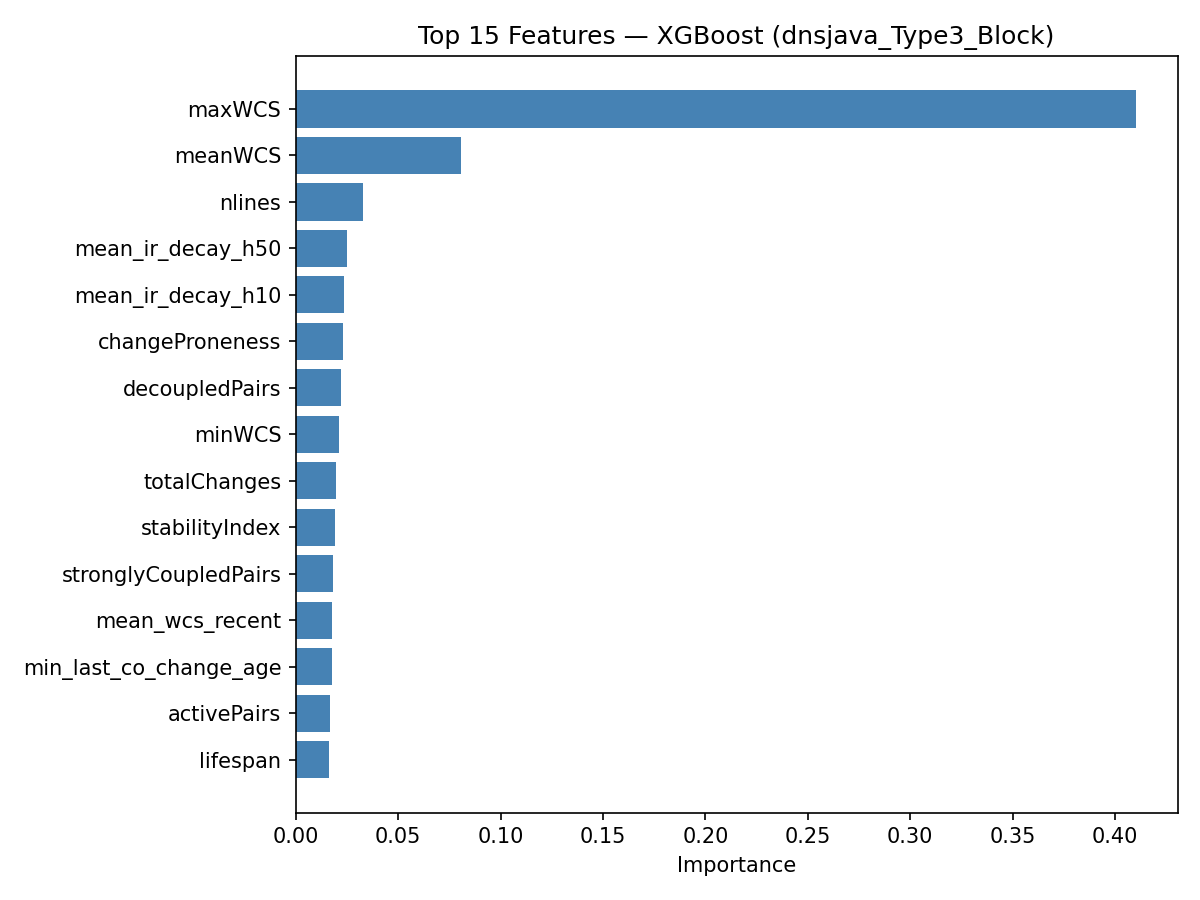

Data behind this chart, as committed beside it:
feature, importance
maxWCS, 0.41
meanWCS, 0.08087
nlines, 0.03284
mean_ir_decay_h50, 0.02523
mean_ir_decay_h10, 0.02348
changeProneness, 0.02305
decoupledPairs, 0.02189
minWCS, 0.02127
totalChanges, 0.0197
stabilityIndex, 0.01915
stronglyCoupledPairs, 0.01822
mean_wcs_recent, 0.01781
min_last_co_change_age, 0.0177
activePairs, 0.01655
lifespan, 0.01635
class_size, 0.01626
mean_depth, 0.01603
totalUnchanged, 0.01524
mean_cs_decay_h10, 0.01492
churn, 0.01487
frac_same_file, 0.01428
mean_cs_decay_h50, 0.01373
pair_count_alive, 0.01373
mean_cs_decay_h75, 0.01258
sum_own_independent, 0.01255
mean_coupling_trend, 0.01192
max_own_independent, 0.01173
sum_co_change_count, 0.01159
min_last_solo_change_age, 0.009762
max_solo_after_last_cochange, 0.008398
mean_similarity, 0.008209
mean_ir_decay_h75, 0.008064
max_wcs_recent, 0.00794
min_coupling_trend, 0.00752
max_similarity, 0.006531
minorAuthorCount, 0.0
max_co_change_count, 0.0
distinctAuthors, 0.0
majorAuthorProp, 0.0
min_wcs_recent, 0.0
mean_class_size, 0.0
frac_is_spcp, 0.0
mean_ir_decay_h30, 0.0
mean_ir_decay_h20, 0.0
mean_cs_decay_h20, 0.0
mean_same_author, 0.0
mean_cs_decay_h30, 0.0
mean_spcp_decay_h10, 0.0
mean_spcp_decay_h20, 0.0
mean_spcp_decay_h30, 0.0
mean_spcp_decay_h50, 0.0
mean_spcp_decay_h75, 0.0
